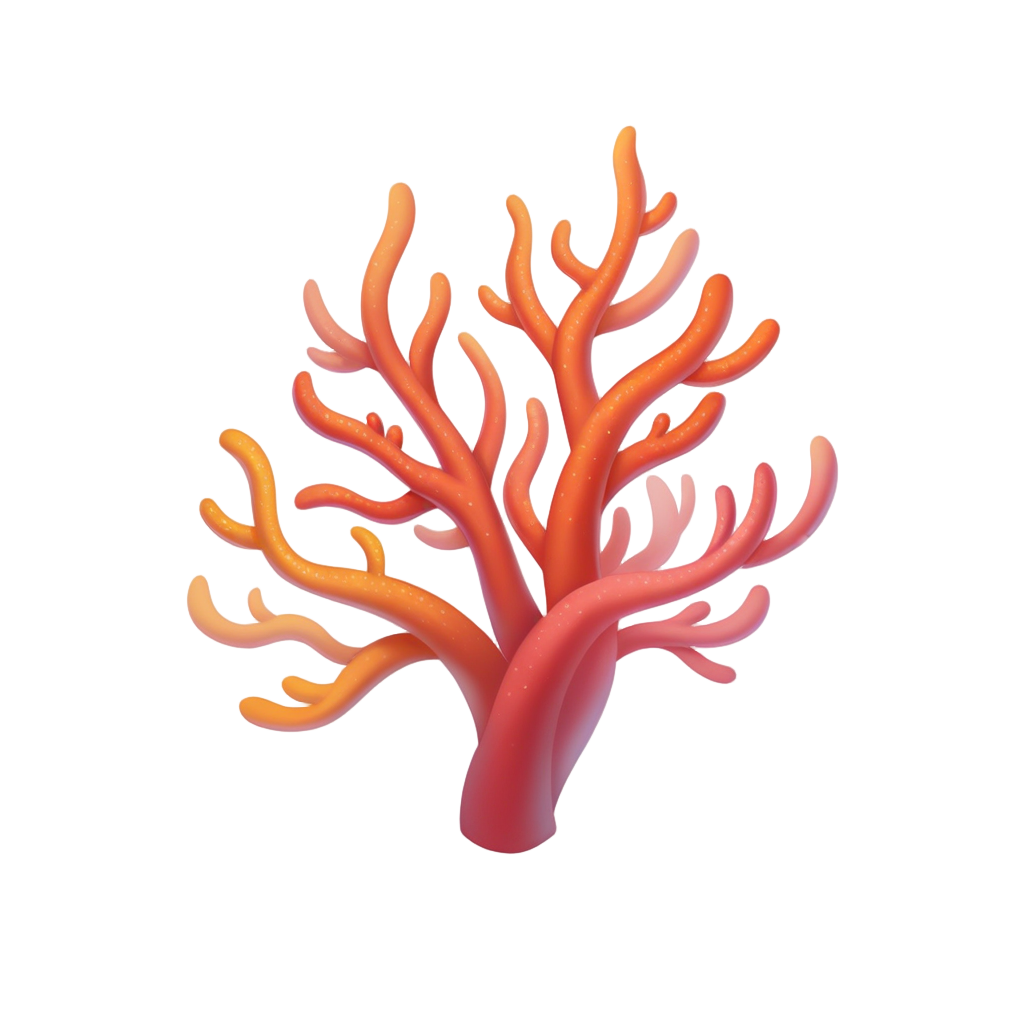
Generation parameters embedded in this image by AUTOMATIC1111 Stable Diffusion web UI or a fork of it (Forge, ...) (PNG 'parameters' text chunk):
playrix style, simple coral, simple background, white background,  <lora:sxz-playrix-v2-KB-illuma:0.8>
Negative prompt: bad quality, worst quality, low quality, ps1 screenshot, niji, anime screencap, [redacted], [redacted], asian, broken, bad anatomy, text, watermark,3d, realistic, snake
Steps: 25, Sampler: Euler SMEA Dy, Schedule type: Beta, CFG scale: 5, Seed: 4068183163, Size: 1024x1024, Model hash: e55357000d, Model: SXZ Illuma 2 Expressive, ControlNet 0: "Module: blur_gaussian, Model: xinsir-controlnet-tile-sdxl-1.0 [4d6257d3], Weight: 0.25, Resize Mode: ResizeMode.INNER_FIT, Processor Res: 512, Threshold A: 6, Threshold B: 0.5, Guidance Start: 0, Guidance End: 0.85, Pixel Perfect: False, Control Mode: ControlMode.BALANCED, Hr Option: HiResFixOption.BOTH", Lora hashes: "sxz-playrix-v2-KB-illuma: 1f5fd653ba45", freeu_enabled: True, freeu_b1: 1.01, freeu_b2: 1.02, freeu_s1: 0.99, freeu_s2: 0.95, Discard penultimate sigma: True, Beta schedule alpha: 0.6, Beta schedule beta: 0.6, Version: f1.0.0v2-v1.10.1RC-latest-2429-geafbe13e